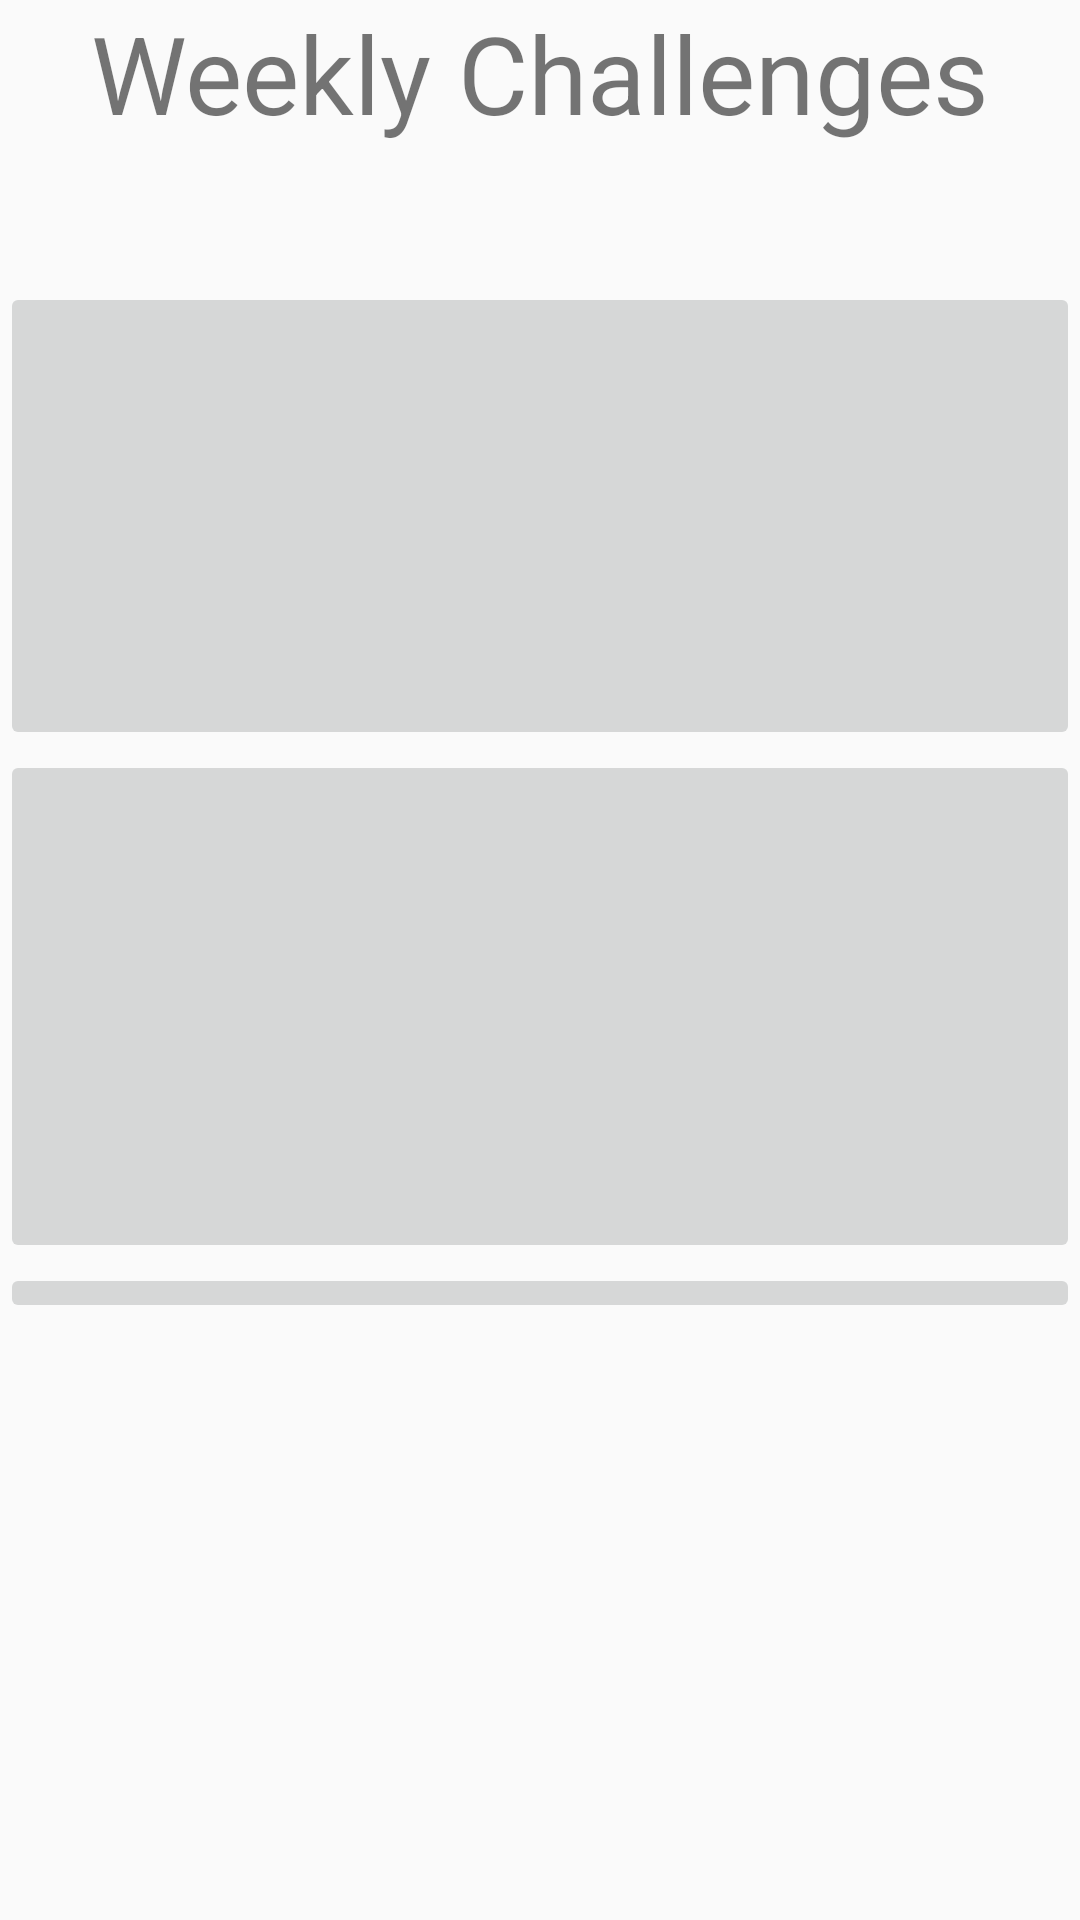

Here is an Android app screen rendered from its layout file. Give the layout XML and the strings, colors and styles it references.
<!-- AndroidManifest.xml: application theme Theme.AppCompat.Light -->
<!-- res/layout/weekly_challenge.xml -->
<?xml version="1.0" encoding="utf-8"?>
<LinearLayout xmlns:android="http://schemas.android.com/apk/res/android"
    xmlns:app="http://schemas.android.com/apk/res-auto"
    xmlns:tools="http://schemas.android.com/tools"
    android:layout_width="match_parent" android:layout_height="match_parent" android:orientation="vertical">

    <TextView
        android:id="@+id/textView"
        android:layout_width="match_parent"
        android:layout_height="94dp"
        android:text="Weekly Challenges"
        android:textAlignment="center"
        android:textSize="36sp" />

    <ImageButton
        android:id="@+id/imageButton"
        android:layout_width="match_parent"
        android:layout_height="156dp"
        tools:srcCompat="@tools:sample/backgrounds/scenic" />

    <ImageButton
        android:id="@+id/imageButton2"
        android:layout_width="match_parent"
        android:layout_height="171dp"
        tools:srcCompat="@tools:sample/backgrounds/scenic" />

    <ImageButton
        android:id="@+id/imageButton3"
        android:layout_width="match_parent"
        android:layout_height="wrap_content"
        tools:srcCompat="@tools:sample/backgrounds/scenic" />
</LinearLayout>
<!-- resources referenced by this layout -->
<resources>

</resources>
